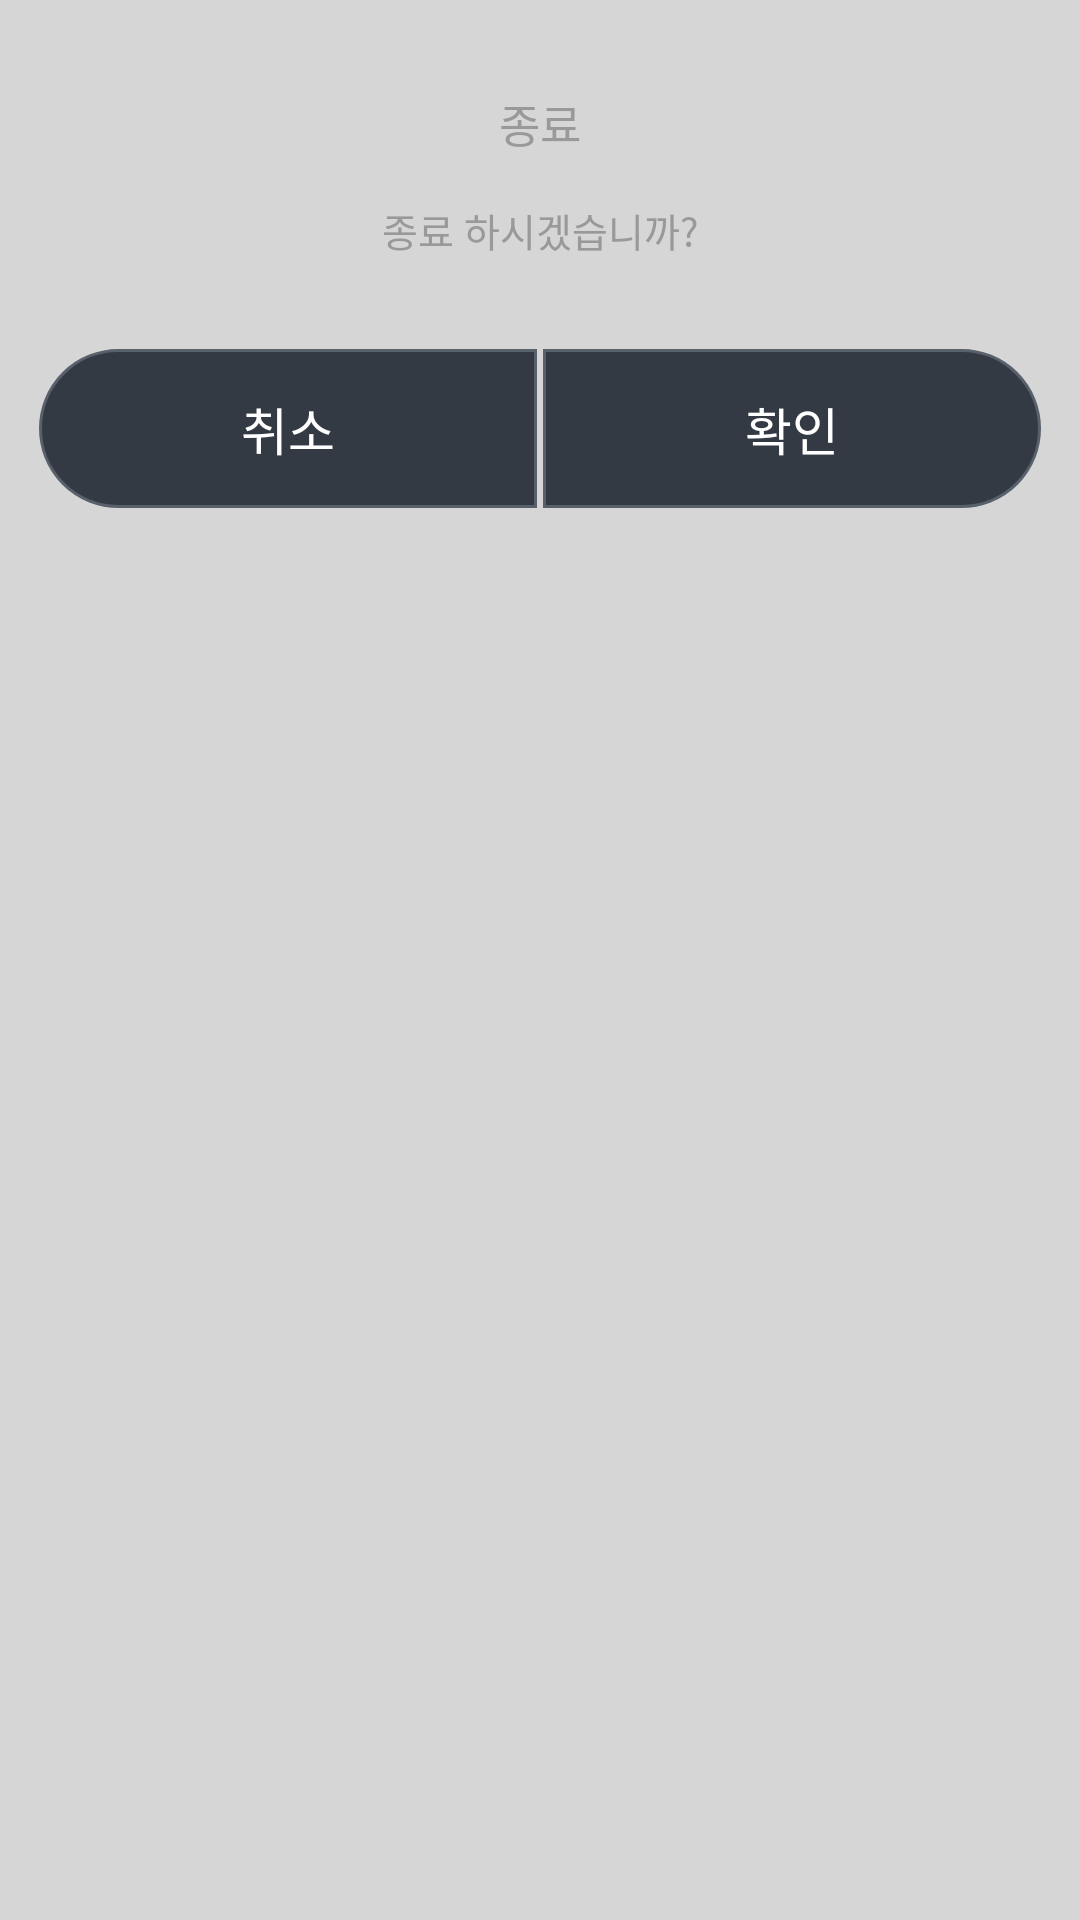

Layout XML and referenced resources for this Android screen:
<!-- AndroidManifest.xml: application theme Theme.AppCompat.NoActionBar -->
<!-- res/layout/popup_finish_layout.xml -->
<?xml version="1.0" encoding="utf-8"?>
    <LinearLayout
        xmlns:android="http://schemas.android.com/apk/res/android"
        android:layout_width="match_parent"
        android:layout_height="wrap_content"
        android:layout_alignParentBottom="true"
        android:background="@color/border_box"
        android:orientation="vertical">
        <LinearLayout
            android:layout_width="wrap_content"
            android:layout_height="wrap_content"
            android:layout_alignParentBottom="true"
            android:layout_marginTop="30dp"
            android:layout_gravity="center"
            android:orientation="vertical">
            <TextView
                android:id="@+id/title"
                android:layout_width="wrap_content"
                android:layout_height="wrap_content"
                android:textColor="@color/font_gray"
                android:textSize="15sp"
                android:text="@string/finish"/>
        </LinearLayout>
        <TextView
            android:id="@+id/content"
            android:layout_width="match_parent"
            android:layout_height="wrap_content"
            android:textColor="@color/font_gray"
            android:gravity="center_horizontal"
            android:textSize="13sp"
            android:layout_marginTop="15dp"
            android:layout_marginBottom="30dp"
            android:text="@string/finish_str"/>

    <LinearLayout
        android:layout_width="match_parent"
        android:layout_height="wrap_content"
        android:orientation="horizontal">
        <TextView
            android:id="@+id/cancel"
            android:gravity="center"
            android:layout_width="0dp"
            android:layout_height="53dp"
            android:layout_weight="1"
            android:textSize="17sp"
            android:textColor="@android:color/white"
            android:layout_marginLeft="13dp"
            android:layout_marginRight="1dp"
            android:layout_marginBottom="26dp"
            android:text="@string/cancel"
            android:background="@drawable/round_black_gray_left" />
        <TextView
            android:id="@+id/ok"
            android:gravity="center"
            android:layout_width="0dp"
            android:layout_height="53dp"
            android:layout_weight="1"
            android:textSize="17sp"
            android:textColor="@android:color/white"
            android:layout_marginLeft="1dp"
            android:layout_marginRight="13dp"
            android:layout_marginBottom="26dp"
            android:text="@string/ok"
            android:background="@drawable/round_black_gray_right" />
    </LinearLayout>


    </LinearLayout>
<!-- resources referenced by this layout -->
<resources>
  <color name="border_box">#d6d6d6</color>
  <color name="font_gray">#999999</color>
  <!-- drawable round_black_gray_left (drawable) -->
  <?xml version="1.0" encoding="utf-8"?>
          <shape  xmlns:android="http://schemas.android.com/apk/res/android">>
      <solid android:color="@color/deep_dark_gray"/>
      <corners
          android:bottomLeftRadius="30dp"
          android:topLeftRadius="30dp"/>
              <stroke android:width="1dp"
                  android:color="@color/light_dark_gray"/>
          </shape>
  <!-- drawable round_black_gray_right (drawable) -->
  <?xml version="1.0" encoding="utf-8"?>
          <shape  xmlns:android="http://schemas.android.com/apk/res/android">>
      <solid android:color="@color/deep_dark_gray"/>
      <corners
          android:bottomRightRadius="30dp"
          android:topRightRadius="30dp"/>
              <stroke android:width="1dp"
                  android:color="@color/light_dark_gray"/>
          </shape>
  <string name="cancel">취소</string>
  <string name="finish">종료</string>
  <string name="finish_str">종료 하시겠습니까?</string>
  <string name="ok">확인</string>
  <color name="deep_dark_gray">#333a43</color>
  <color name="light_dark_gray">#58606b</color>
</resources>
